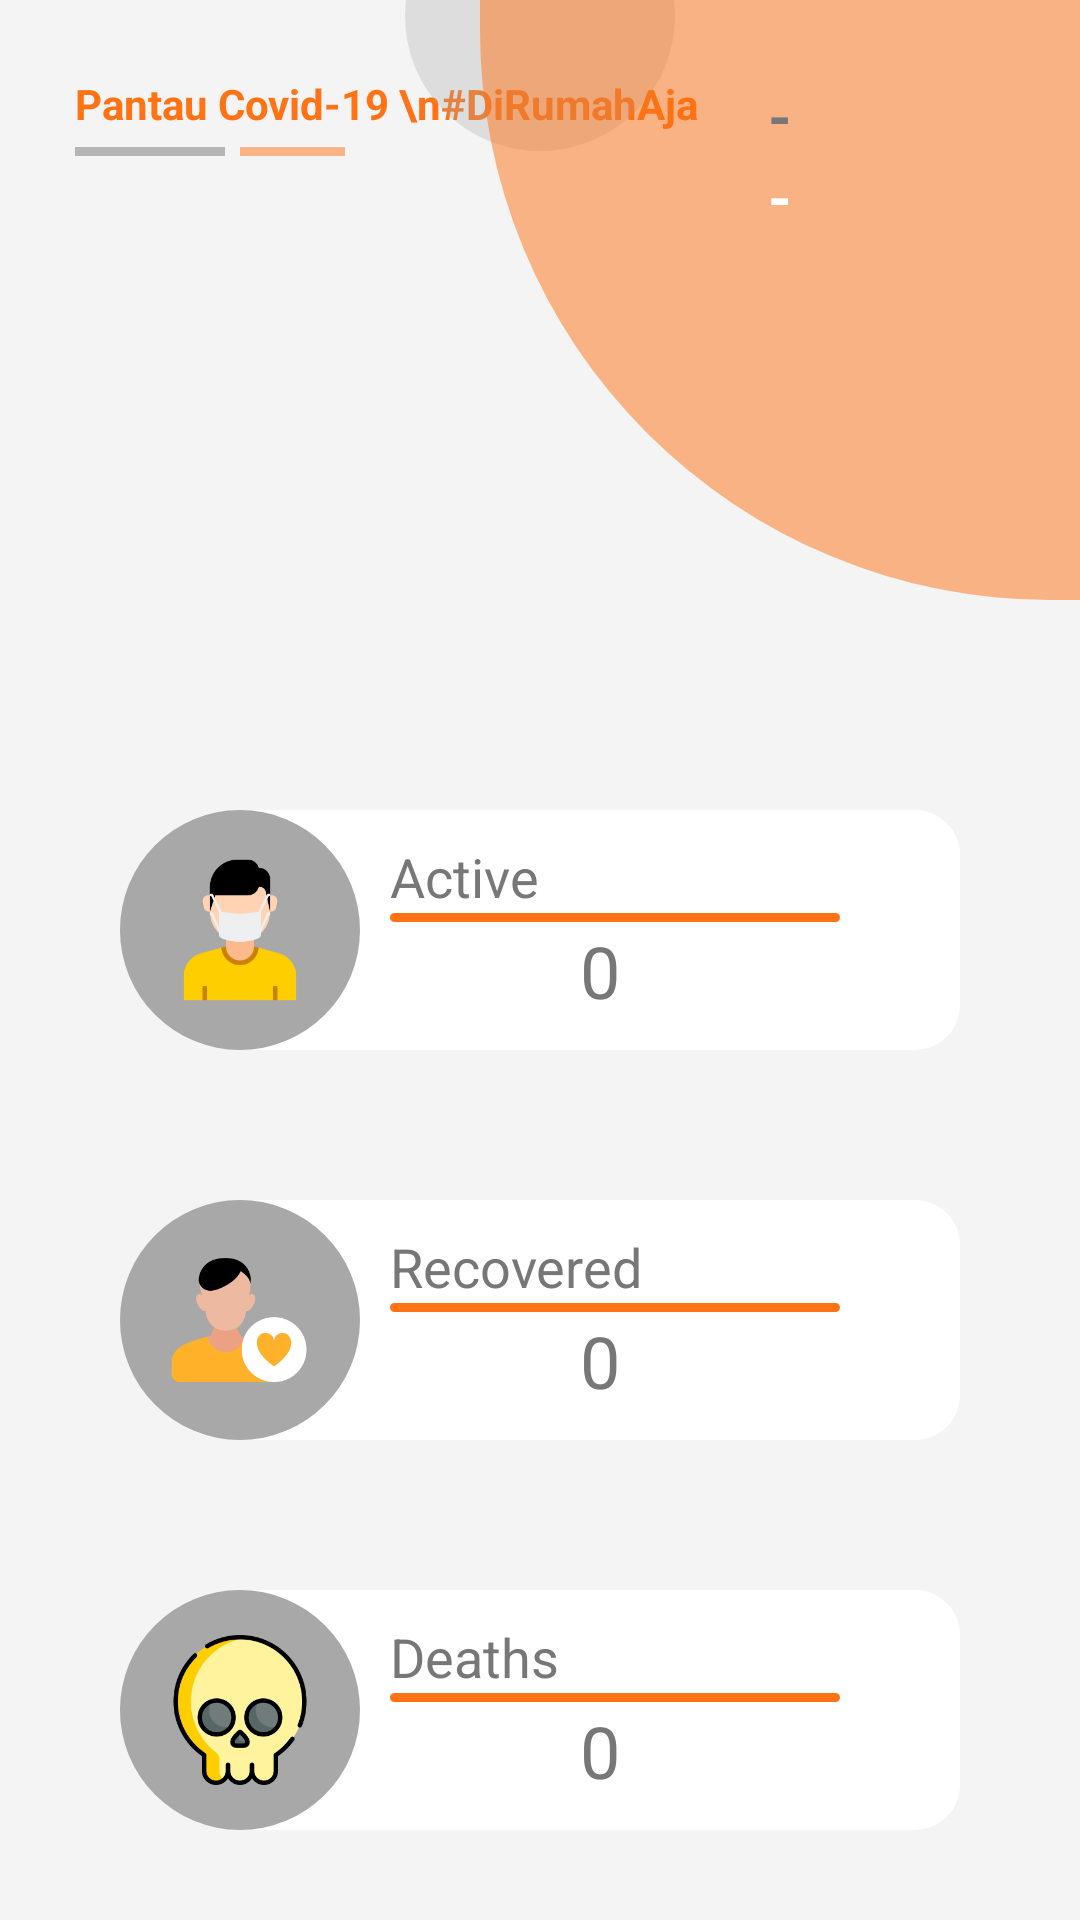

This screen was rendered from an Android layout file. Write that file and the resources it references.
<!-- AndroidManifest.xml: application theme AppTheme -->
<!-- res/layout/fragment_home.xml -->
<?xml version="1.0" encoding="utf-8"?>
<RelativeLayout xmlns:android="http://schemas.android.com/apk/res/android"
    xmlns:tools="http://schemas.android.com/tools"
    android:layout_width="match_parent"
    android:layout_height="match_parent"
    xmlns:app="http://schemas.android.com/apk/res-auto"
    android:background="@color/colorWhiteGray"
    tools:context=".fragment.HomeFragment">

    <TextView
        android:id="@+id/text"
        android:layout_width="wrap_content"
        android:layout_height="wrap_content"
        android:textAlignment="textStart"
        android:text="Pantau Covid-19 \n#DiRumahAja"
        android:textSize="14dp"
        android:textColor="@color/colorOrange"
        android:textStyle="bold"
        android:layout_marginTop="25dp"
        android:layout_marginLeft="25dp"
        />
    <View
        android:layout_below="@+id/text"
        android:layout_width="50dp"
        android:layout_marginTop="5dp"
        android:layout_marginLeft="25dp"
        android:layout_height="3dp"
        android:alpha="0.5"
        android:background="@color/colorSemiBlack"/>
    <View
        android:layout_below="@+id/text"
        android:layout_width="35dp"
        android:layout_marginTop="5dp"
        android:layout_marginLeft="80dp"
        android:layout_height="3dp"
        android:alpha="0.5"
        android:background="@color/colorOrange"/>

    <FrameLayout
        android:layout_width="90dp"
        android:layout_height="90dp"
        android:alpha="0.3"
        android:layout_marginTop="-40dp"
        android:layout_centerHorizontal="true"
        android:background="@drawable/circle"/>

    <RelativeLayout
        android:layout_width="200dp"
        android:layout_height="200dp"
        android:background="@drawable/rad_45"
        android:layout_alignParentEnd="true"
        >
        <TextView
            android:id="@+id/month_day_id"
            android:layout_width="wrap_content"
            android:layout_height="wrap_content"
            android:text="-"
            android:textStyle="bold"
            android:textSize="20dp"
            android:textColor="@color/colorSemiBlack"
            android:layout_marginTop="25dp"
            android:layout_centerHorizontal="true"/>
        <TextView
            android:id="@+id/years_id"
            android:layout_width="wrap_content"
            android:layout_height="wrap_content"
            android:text="-"
            android:textSize="20dp"
            android:textColor="@color/colorWhite"
            android:textStyle="bold"
            android:layout_below="@+id/month_day_id"
            android:layout_centerHorizontal="true"/>
    </RelativeLayout>

    <androidx.viewpager.widget.ViewPager
        android:layout_width="match_parent"
        android:layout_height="110dp"
        android:id="@+id/viewPager"
        android:layout_marginTop="110dp"/>

    <RelativeLayout
        android:id="@+id/list_active"
        android:layout_width="match_parent"
        android:layout_height="wrap_content"
        android:layout_below="@+id/viewPager"
        android:layout_marginTop="50dp"
        android:layout_marginRight="40dp"
        android:layout_marginLeft="40dp">

        <RelativeLayout
            android:layout_width="match_parent"
            android:layout_height="80dp"
            android:layout_marginLeft="40dp"
            android:background="@drawable/rad_list_menu"
            android:paddingLeft="50dp"
            android:paddingTop="10dp">

            <TextView
                android:id="@+id/active"
                android:layout_width="wrap_content"
                android:layout_height="wrap_content"
                android:text="Active"
                android:textColor="@color/colorSemiBlack"
                android:textSize="18dp" />

            <View
                android:id="@+id/line1"
                android:layout_width="150dp"
                android:layout_height="3dp"
                android:layout_below="@+id/active"
                android:background="@drawable/line_orange" />

            <TextView
                android:id="@+id/tv_active_number"
                android:layout_width="wrap_content"
                android:layout_height="wrap_content"
                android:layout_below="@+id/line1"
                android:layout_centerHorizontal="true"
                android:text="0"
                android:textColor="@color/colorSemiBlack"
                android:textSize="24dp" />

        </RelativeLayout>
        <RelativeLayout
            android:layout_width="80dp"
            android:layout_height="80dp"
            android:background="@drawable/circle"
            android:padding="15dp"
            >
            <ImageView
                android:id="@+id/img_active"
                android:layout_width="match_parent"
                android:layout_height="match_parent"
                android:src="@drawable/active_patient"/>
        </RelativeLayout>
    </RelativeLayout>

    <RelativeLayout
        android:id="@+id/list_recovered"
        android:layout_width="match_parent"
        android:layout_height="wrap_content"
        android:layout_below="@+id/list_active"
        android:layout_marginTop="50dp"
        android:layout_marginRight="40dp"
        android:layout_marginLeft="40dp">
        <RelativeLayout
            android:layout_width="match_parent"
            android:layout_height="80dp"
            android:background="@drawable/rad_list_menu"
            android:paddingLeft="50dp"
            android:layout_marginLeft="40dp"
            android:paddingTop="10dp">

            <TextView
                android:id="@+id/tv_recovered"
                android:layout_width="wrap_content"
                android:layout_height="wrap_content"
                android:text="Recovered"
                android:textSize="18dp"
                android:textColor="@color/colorSemiBlack"
                />
            <View
                android:id="@+id/line2"
                android:layout_width="150dp"
                android:layout_height="3dp"
                android:background="@drawable/line_orange"
                android:layout_below="@+id/tv_recovered"/>
            <TextView
                android:id="@+id/tv_recovered_number"
                android:layout_below="@+id/line2"
                android:layout_width="wrap_content"
                android:layout_height="wrap_content"
                android:text="0"
                android:textSize="24dp"
                android:layout_centerHorizontal="true"
                android:textColor="@color/colorSemiBlack"
                />

        </RelativeLayout>
        <RelativeLayout
            android:layout_width="80dp"
            android:layout_height="80dp"
            android:background="@drawable/circle"
            android:padding="15dp"
            >
            <ImageView
                android:layout_width="match_parent"
                android:layout_height="match_parent"
                android:src="@drawable/patient"/>
        </RelativeLayout>
    </RelativeLayout>

    <RelativeLayout
        android:id="@+id/list_deaths"
        android:layout_width="match_parent"
        android:layout_height="wrap_content"
        android:layout_below="@+id/list_recovered"
        android:layout_marginTop="50dp"
        android:layout_marginRight="40dp"
        android:layout_marginLeft="40dp">
        <RelativeLayout
            android:layout_width="match_parent"
            android:layout_height="80dp"
            android:background="@drawable/rad_list_menu"
            android:paddingLeft="50dp"
            android:layout_marginLeft="40dp"
            android:paddingTop="10dp">

            <TextView
                android:id="@+id/tv_deaths"
                android:layout_width="wrap_content"
                android:layout_height="wrap_content"
                android:text="Deaths"
                android:textSize="18dp"
                android:textColor="@color/colorSemiBlack"
                />
            <View
                android:id="@+id/line3"
                android:layout_width="150dp"
                android:layout_height="3dp"
                android:background="@drawable/line_orange"
                android:layout_below="@+id/tv_deaths"/>
            <TextView
                android:id="@+id/tv_deaths_number"
                android:layout_below="@+id/line3"
                android:layout_width="wrap_content"
                android:layout_height="wrap_content"
                android:text="0"
                android:textSize="24dp"
                android:layout_centerHorizontal="true"
                android:textColor="@color/colorSemiBlack"
                />

        </RelativeLayout>
        <RelativeLayout
            android:layout_width="80dp"
            android:layout_height="80dp"
            android:background="@drawable/circle"
            android:padding="15dp"
            >
            <ImageView
                android:layout_width="match_parent"
                android:layout_height="match_parent"
                android:src="@drawable/img_skull"/>
        </RelativeLayout>
    </RelativeLayout>

</RelativeLayout>
<!-- resources referenced by this layout -->
<resources>
  <color name="colorOrange">#ff7315</color>
  <color name="colorSemiBlack">#777777</color>
  <color name="colorWhite">#ffffff</color>
  <color name="colorWhiteGray">#f4f4f4</color>
  <!-- drawable active_patient: png bitmap (drawable, 7359 bytes) -->
  <!-- drawable circle (drawable) -->
  <?xml version="1.0" encoding="utf-8"?>
  <selector xmlns:android="http://schemas.android.com/apk/res/android">
      <item>
          <shape>
              <corners android:radius="150dp"/>
              <solid android:color="#A8A8A8"
                  />
  
          </shape>
      </item>
  </selector>
  <!-- drawable img_skull: png bitmap (drawable, 17388 bytes) -->
  <!-- drawable line_orange (drawable) -->
  <?xml version="1.0" encoding="utf-8"?>
  <selector xmlns:android="http://schemas.android.com/apk/res/android">
  <item>
      <shape>
          <corners android:radius="5dp"/>
          <solid android:color="@color/colorOrange"/>
      </shape>
  </item>
  </selector>
  <!-- drawable patient: png bitmap (drawable, 9658 bytes) -->
  <!-- drawable rad_45 (drawable) -->
  <?xml version="1.0" encoding="utf-8"?>
  <selector xmlns:android="http://schemas.android.com/apk/res/android">
  <item>
      <shape>
          <solid android:color="#80ff7315"/>
          <corners android:bottomLeftRadius="190dp"/>
      </shape>
  </item>
  </selector>
  <!-- drawable rad_list_menu (drawable) -->
  <?xml version="1.0" encoding="utf-8"?>
  <selector xmlns:android="http://schemas.android.com/apk/res/android">
      <item>
          <shape>
              <solid android:color="@color/colorWhite"/>
              <corners
                  android:topRightRadius="15dp"
                  android:bottomRightRadius="15dp"/>
          </shape>
      </item>
  </selector>
  <style name="AppTheme" parent="Theme.AppCompat.Light.NoActionBar">
          
          <item name="colorPrimary">#FBA82D</item>
          <item name="colorPrimaryDark">@color/colorOrange</item>
          <item name="colorAccent">@color/colorWhite</item>
      </style>
</resources>
